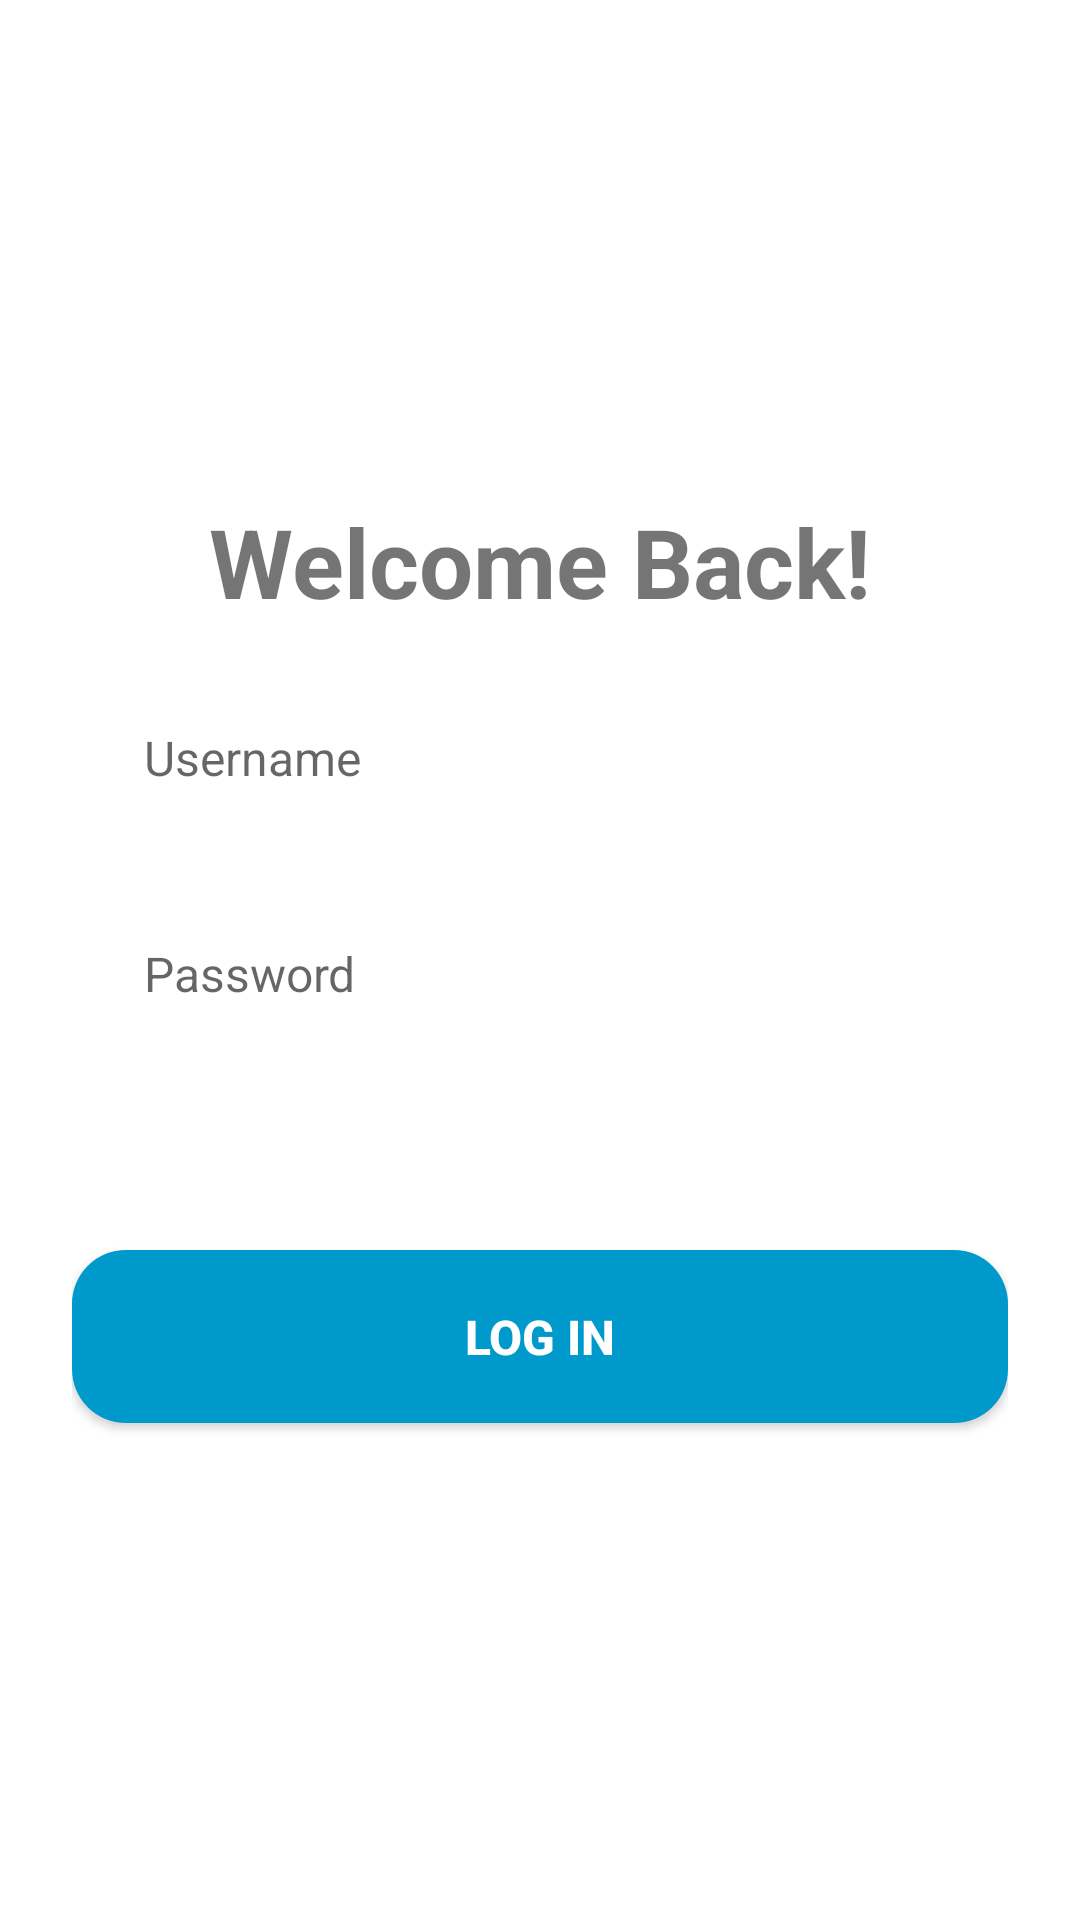

Android layout source for this screen:
<!-- AndroidManifest.xml: fallback theme Theme.MaterialComponents.DayNight.NoActionBar -->
<!-- res/layout/fragment_login.xml -->
<?xml version="1.0" encoding="utf-8"?>
<androidx.constraintlayout.widget.ConstraintLayout xmlns:android="http://schemas.android.com/apk/res/android"
    xmlns:app="http://schemas.android.com/apk/res-auto"
    xmlns:tools="http://schemas.android.com/tools"
    android:layout_width="match_parent"
    android:layout_height="match_parent"
    android:padding="24dp"
    tools:context=".fragment.LoginFragment">

    <TextView
        android:id="@+id/tvWelcome"
        android:layout_width="wrap_content"
        android:layout_height="wrap_content"
        android:text="@string/welcome_back"
        android:textSize="32sp"
        android:textStyle="bold"
        app:layout_constraintBottom_toTopOf="@id/etUsername"
        app:layout_constraintEnd_toEndOf="parent"
        app:layout_constraintStart_toStartOf="parent"
        app:layout_constraintTop_toTopOf="parent"
        app:layout_constraintVertical_chainStyle="packed" />

    <EditText
        android:id="@+id/etUsername"
        android:layout_width="0dp"
        android:layout_height="56dp"
        android:layout_marginTop="16dp"
        android:autofillHints="username"
        android:background="@drawable/bg_edittext_rounded"
        android:hint="@string/username"
        android:inputType="textEmailAddress"
        android:paddingStart="24dp"
        android:paddingEnd="24dp"
        android:textSize="16sp"
        app:layout_constraintBottom_toTopOf="@id/etPassword"
        app:layout_constraintEnd_toEndOf="parent"
        app:layout_constraintStart_toStartOf="parent"
        app:layout_constraintTop_toBottomOf="@id/tvWelcome" />

    <EditText
        android:id="@+id/etPassword"
        android:layout_width="0dp"
        android:layout_height="56dp"
        android:layout_marginTop="16dp"
        android:autofillHints="password"
        android:background="@drawable/bg_edittext_rounded"
        android:hint="@string/password"
        android:inputType="textPassword"
        android:paddingStart="24dp"
        android:paddingEnd="24dp"
        android:textSize="16sp"
        app:layout_constraintBottom_toTopOf="@id/btnLogin"
        app:layout_constraintEnd_toEndOf="parent"
        app:layout_constraintStart_toStartOf="parent"
        app:layout_constraintTop_toBottomOf="@id/etUsername" />

    <Button
        android:id="@+id/btnLogin"
        android:layout_width="0dp"
        android:layout_height="wrap_content"
        android:layout_marginTop="64dp"
        android:background="@drawable/bg_button_rounded_blue"
        android:padding="18dp"
        android:paddingHorizontal="24dp"
        android:paddingVertical="16dp"
        android:text="@string/log_in"
        android:textColor="@android:color/white"
        android:textSize="16sp"
        android:textStyle="bold"
        app:layout_constraintBottom_toBottomOf="parent"
        app:layout_constraintEnd_toEndOf="parent"
        app:layout_constraintStart_toStartOf="parent"
        app:layout_constraintTop_toBottomOf="@id/etPassword" />

    <ProgressBar
        android:id="@+id/progressBar"
        style="?android:attr/progressBarStyleLarge"
        android:layout_width="wrap_content"
        android:layout_height="wrap_content"
        android:layout_marginTop="24dp"
        android:visibility="gone"
        app:layout_constraintEnd_toEndOf="parent"
        app:layout_constraintStart_toStartOf="parent"
        app:layout_constraintTop_toBottomOf="@id/btnLogin" />

</androidx.constraintlayout.widget.ConstraintLayout>
<!-- resources referenced by this layout -->
<resources>
  <!-- drawable bg_button_rounded_blue (drawable) -->
  <?xml version="1.0" encoding="utf-8"?>
  <shape xmlns:android="http://schemas.android.com/apk/res/android"
      android:shape="rectangle">
  
      <solid android:color="@android:color/holo_blue_dark" />
      <corners android:radius="18dp" />
  
  </shape>
  <string name="log_in">Log In</string>
  <string name="password">Password</string>
  <string name="username">Username</string>
  <string name="welcome_back">Welcome Back!</string>
</resources>
